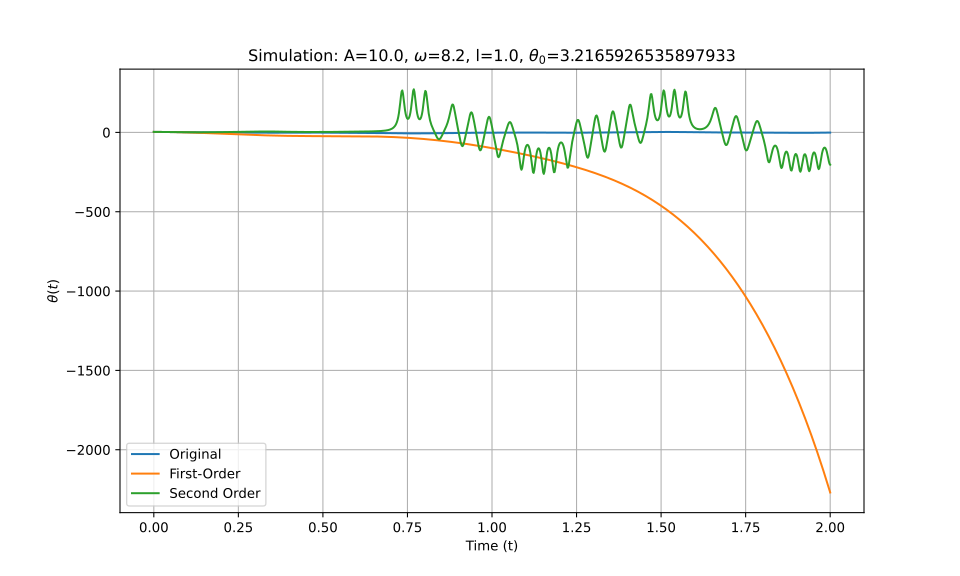

The data file committed next to this chart (first rows):
t_eval, Equation_1, Equation_2, Equation_3
0.0, 3.217, 3.217, 3.217
0.002002, 3.215, 3.215, 3.215
0.004004, 3.211, 3.211, 3.211
0.006006, 3.205, 3.204, 3.205
0.008008, 3.195, 3.195, 3.195
0.01001, 3.183, 3.183, 3.183
0.01201, 3.168, 3.168, 3.168
0.01401, 3.151, 3.151, 3.151
0.01602, 3.131, 3.131, 3.131
0.01802, 3.108, 3.108, 3.108
0.02002, 3.082, 3.082, 3.083
0.02202, 3.054, 3.054, 3.055
0.02402, 3.023, 3.023, 3.024
0.02603, 2.99, 2.99, 2.991
0.02803, 2.953, 2.954, 2.955
0.03003, 2.915, 2.915, 2.916
0.03203, 2.873, 2.873, 2.875
0.03403, 2.829, 2.829, 2.832
0.03604, 2.783, 2.783, 2.785
0.03804, 2.734, 2.733, 2.737
0.04004, 2.683, 2.682, 2.686
0.04204, 2.63, 2.627, 2.633
0.04404, 2.575, 2.57, 2.577
0.04605, 2.517, 2.511, 2.519
0.04805, 2.458, 2.449, 2.46
0.05005, 2.396, 2.384, 2.398
0.05205, 2.333, 2.317, 2.335
0.05405, 2.268, 2.248, 2.27
0.05606, 2.202, 2.176, 2.203
0.05806, 2.134, 2.102, 2.135
0.06006, 2.064, 2.025, 2.066
0.06206, 1.994, 1.946, 1.996
0.06406, 1.923, 1.864, 1.925
0.06607, 1.85, 1.78, 1.853
0.06807, 1.777, 1.694, 1.781
0.07007, 1.704, 1.605, 1.709
0.07207, 1.63, 1.514, 1.636
0.07407, 1.556, 1.421, 1.564
0.07608, 1.481, 1.325, 1.493
0.07808, 1.407, 1.228, 1.421
0.08008, 1.333, 1.128, 1.351
0.08208, 1.26, 1.025, 1.282
0.08408, 1.187, 0.9209, 1.215
0.08609, 1.115, 0.8143, 1.149
0.08809, 1.044, 0.7056, 1.086
0.09009, 0.9743, 0.5948, 1.024
0.09209, 0.9053, 0.4819, 0.9653
0.09409, 0.8375, 0.3669, 0.909
0.0961, 0.7709, 0.2499, 0.8556
0.0981, 0.7057, 0.1308, 0.8053
0.1001, 0.6418, 0.0098, 0.7581
0.1021, 0.5793, -0.1132, 0.7144
0.1041, 0.5184, -0.2381, 0.674
0.1061, 0.4589, -0.365, 0.6373
0.1081, 0.401, -0.4937, 0.6042
0.1101, 0.3447, -0.6243, 0.5749
0.1121, 0.2899, -0.7567, 0.5495
0.1141, 0.2368, -0.8909, 0.5278
0.1161, 0.1852, -1.027, 0.5101
0.1181, 0.1352, -1.165, 0.4962
... 940 more rows
